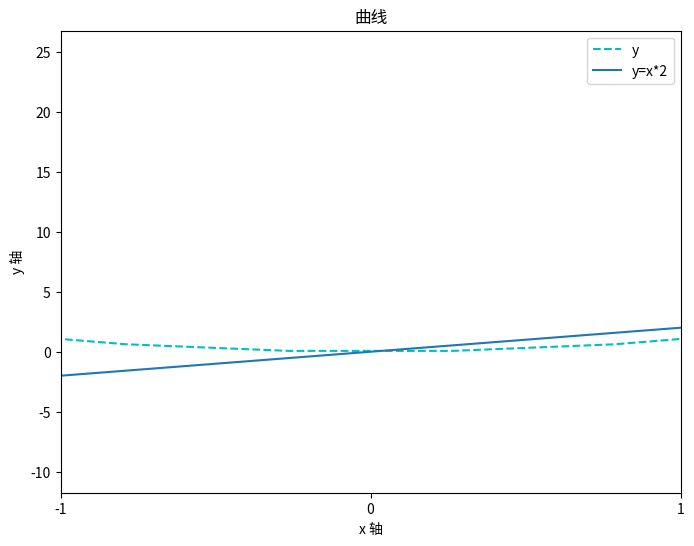

Write Python code to recreate this figure. (Note: this script raises an exception after producing the figure.)
# -*- coding: utf-8 -*-

import numpy as np
import matplotlib as mpl
# from matplorlib import pyplot as plt
import matplotlib.pyplot as plt

'''
Artist :
figure: 画布
axes : 坐标系
axis : 坐标轴
patch : 背景
lines : 所画的全部线
'''
#画图流程：
#1. 创建一个画布
figure = plt.figure() # plt.gcf() # 获取当前画布

#2. 创建一个坐标系
axes1 = figure.add_subplot(3, 3, 1) # (331)

#3. 在坐标系进行画图
# axes1.plot(...) # 绘制线图

# 4. 进行设置一些属性
# =============================================================================
# axes1.set_title(s) # 设置标题
# axes1.set_xlabel(s) # 设置坐标轴名称
# axes1.set_xticks(l) # 设置显示的刻度
# axes1.set_xticklabels(l) # 设置刻度标签
# axes1.set_xlim(l) # 设置显示的范围
# axes1.legend() # 显示图例
# axes1.annotate(s) # 设置注解
# axes1.text() # 绘制一些文字
# =============================================================================

# 5. 显示图形
plt.show()


# !!! 配置
print(mpl.rcParams) # 获取全部配置
print(mpl.rcParams['font.family']) # 获取字体
#mpl.rcParams['font.family'] = 'SimHei' # 设置字体

print(mpl.rcParams['backend'])
#mpl.rcParams['backend'] = 'TkAgg' # Qt5

print(mpl.rcParams['axes.unicode_minus'])
#mpl.rcParams['axes.unicode_minus'] = False

print(mpl.matplotlib_fname()) # 获取配置文件路径
mpl.rc_params() # 重新加载配置

# 折线图
# 创建画布
fig = plt.figure(figsize=(8, 6))
# 创建一个坐标系
axes1 = fig.add_subplot(1, 1, 1)
# 绘制图形
plot_x = np.linspace(-5, 5, 20)
plot_y = plot_x**2
#plot_x_2 = np.linspace(-5, 5, 100)
plot_y_2 = plot_x*2
axes1.plot(plot_x, plot_y, '--c', label='y')
axes1.plot(plot_x, plot_y_2, label='y=x*2')
axes1.set_title('曲线') # 设置标题
axes1.set_xlabel('x 轴') # 设置x轴名称
axes1.set_ylabel('y 轴') # 设置y轴的名称
axes1.legend() # 显示图例
axes1.set_xticks(range(-5, 6)) # 显示的刻度
axes1.set_xlim([-1, 1]) # 显示范围
axes1.set_xticklabels(['a', 'b'])

diff_1 = plot_y - plot_y_2
ret = np.logical_xor(diff_1[0:-1]>0, diff_1[1:]>0)
for index, r in enumerate(ret):
    if r:
        x = plot_x[index]
        y_1 = plot_y[index]
        axes1.annotate('(%.1f, %.1f)' % (x, y_1), (x, y_1), (x+1, y_1+20), arrowprops={'arrowstyle':'->'})
axes1.text(0, 15, '简单函数')
fig.savefig('simple.jpg', dpi=100)
plt.show()


plt.plot([1,2,3,4], [1,2,3,4])
fig = plt.gcf()
axes = plt.gca()
plt.title('标题')
plt.show()

######
fig, axes = plt.subplots(2, 3)
plt.gca()
print(type(axes))
axes[0, 0].plot([1,2,3,4],[1,2,3,4])
print(plt.gca() is axes[1,2])
plt.sca(axes[0,0])
plt.plot([1,2,3,4],[4,3,2,1])
lines = axes[0, 0].lines
print(lines)
for line in lines:
    print(line.get_xdata())
plt.show()


# 直方图
x = np.array([1,2,3,4,5,6])
y = np.array([3,2,5,2,1,2])

plt.bar(x, y, tick_label=['a','b','c','d','e','f'])
for index in range(0, len(x)): # for index, _ in enum...(x)
    x_ = x[index]
    y_ = y[index]
    #plt.text(x_-0.1, y_+0.1, y_)

scroe_type = np.array([1,2,3])
scroe_man = np.array([79, 98, 68])
scroe_women = np.array([99, 79, 88])
tick_label = ['英语', '数学', '语文']
width = 0.4
plt.bar(scroe_type-width*0.5, scroe_man, width=width, label='男生')
plt.bar(scroe_type+width*0.5, scroe_women, width=width, label='女生')
_axes = plt.gca()
_axes.set_xticks([1,2,3])
_axes.set_xticklabels(tick_label)
plt.legend(loc='center')
for index, _ in enumerate(scroe_type):
    x_man = scroe_type-width*0.5
    y_man = scroe_man[index]
    x_women = scroe_type+width*0.5
    y_women = scroe_women[index]
    plt.text(x_man[index], y_man, y_man)
    plt.text(x_women[index], y_women, y_women)
plt.show()


# 散点图
plt.scatter([2,3,1,9,4], [1,3,4,2,1],s=[10, 100], marker='o', edgecolor=['g', 'c'])
plt.show()

# 直方图
plt.hist([1,2,3,4,5,3,2,12,3,21,2,3,12,32], bins=5, normed=True)
plt.show()

#饼图
plt.pie([1,2,3,4], explode=[0.1, 0.1, 0.1, 0.1], labels=['a', 'b', 'c', 'd'], autopct='%.2f', pctdistance=0.5)
plt.show()

# 箱线图
x = np.random.randint(0, 10, size=200, dtype=np.int).reshape(50, 4)
x[10:13,3] = np.random.randint(20, 30, 3)
bp = plt.boxplot(x)
plt.yticks(range(-1, 11))
ycz = bp['fliers']
print(ycz[0].get_data())
plt.show()































